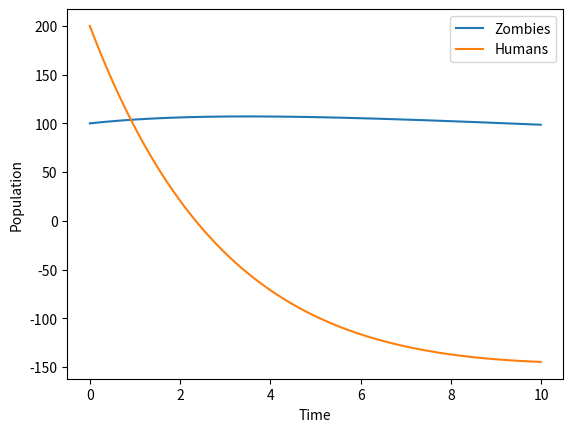

The matplotlib source for this figure:

"""
Using the algebraic Riccati equation (ARE) in a zombie apocalypse simulation might sound unconventional, but it's possible to frame aspects of the simulation in a way that leverages optimal control theory. Here's how you might go about it:

### 1. **Modeling the System**:
   - **State Variables**: Define the state of the system using variables such as the number of zombies, the number of healthy humans, resources, defense mechanisms, etc.
   - **Control Inputs**: Define the control inputs that can be manipulated to affect the system's state. These might include decisions on resource allocation, human deployment, attacking or retreating strategies, etc.
   - **Dynamics**: Create a mathematical model to describe how the state of the system evolves over time, considering the control inputs.

### 2. **Defining the Objective**:
   - **Objective Function**: Establish an objective function that you wish to optimize. This could be minimizing the number of zombies, maximizing the number of surviving humans, or a combination of several factors. A quadratic cost function could be employed, making the LQR approach relevant.
   - **Constraints**: If there are constraints on the control inputs or state variables (like limited resources), these must also be included in the formulation.

### 3. **Solving the Optimal Control Problem**:
   - **Use LQR**: By casting the problem in the LQR framework, you can leverage the algebraic Riccati equation to find the optimal control law. This requires linearizing the system dynamics if they are nonlinear.
   - **Simulate the Solution**: Implement the optimal control law in the simulation, allowing for adaptive strategies to respond to the zombie threat.

### 4. **Adapting to a Nonlinear or Stochastic Scenario**:
   - **Nonlinear Systems**: If the system's dynamics are highly nonlinear, you may need to look into more advanced control techniques like the Linear Quadratic Gaussian (LQG) or Model Predictive Control (MPC).
   - **Uncertainty and Noise**: Zombie behavior could be unpredictable. If the system includes stochastic elements, the Kalman filter or its variants could be used for state estimation, incorporating the ARE.

### 5. **Scenario Analysis**:
   - **Different Strategies**: By altering the weights in the cost function or constraints, you can simulate different survival strategies and analyze how they perform under various scenarios.

### Conclusion:
While a zombie apocalypse scenario is fictional and highly complex, applying control theory concepts and the algebraic Riccati equation can still be a fascinating exercise. It would likely be an abstraction and simplification of the actual dynamics of such a scenario but could provide insights into strategic decision-making, resource allocation, and adaptive responses. It might also make for an engaging and educational project in the field of applied mathematics or systems engineering.
"""

import matplotlib.pyplot as plt
import numpy as np
import scipy.linalg

# Parameters
zombie_growth_rate = 0.01
human_growth_rate = 0.005
interaction_rate = 0.02

# System Dynamics (linearized)
A = np.array([[zombie_growth_rate, interaction_rate],
              [-interaction_rate, human_growth_rate]])

B = np.array([[0.0],
              [1.0]])

# Cost Matrices
Q = np.array([[1.0, 0.0],
              [0.0, 1.0]])

R = np.array([[10.0]])

# Solving the Algebraic Riccati Equation
P = scipy.linalg.solve_continuous_are(A, B, Q, R)
K = np.linalg.inv(R) @ B.T @ P

# Simulation Parameters
dt = 0.01
time = np.arange(0, 10, dt)
zombies = np.zeros_like(time)
humans = np.zeros_like(time)
zombies[0] = 100
humans[0] = 200

# Simulating the Zombie Apocalypse
for t in range(1, len(time)):
    state = np.array([[zombies[t-1]], [humans[t-1]]])
    control = -K @ state
    dstate = A @ state + B @ control
    zombies[t] = zombies[t-1] + dstate[0, 0] * dt
    humans[t] = humans[t-1] + dstate[1, 0] * dt

# Plotting the Results
plt.plot(time, zombies, label='Zombies')
plt.plot(time, humans, label='Humans')
plt.xlabel('Time')
plt.ylabel('Population')
plt.legend()
plt.show()

# https://zh.m.wikipedia.org/zh-tw/%E6%9C%80%E4%BC%98%E6%8E%A7%E5%88%B6
# https://www.zhihu.com/question/22686770?utm_id=0

"""
Simulating a zombie apocalypse is an unconventional application of control theory, and it involves modeling various aspects, such as human and zombie movement, human behavior, transmission dynamics, and so on. You might be interested in incorporating different techniques to create a realistic model. Here's a brief guide on how you can approach this task:

1. **Modeling the Spread**:
   - **SIR Models**: You can extend the Susceptible-Infected-Recovered (SIR) model to include zombies, treating the infection like a disease. You'll have Susceptible, Infected (zombies), and Recovered (or removed) states.
   - **Agent-Based Models**: You can create individual agents that represent humans and zombies, each with its dynamics and rules. 

2. **Control Techniques**:
   - **Model Predictive Control (MPC)**: This would allow you to model the interaction dynamics and apply control inputs (like containment strategies, cure distribution, etc.) to minimize the spread.
   - **Optimal Control with Dynamic Programming**: This method can help you find the optimal policy for various interventions over time.
   - **Reinforcement Learning**: It's a more experimental approach where you could train an agent to control the spread of zombies using different strategies, rewarding scenarios where fewer people get infected.

3. **Environment & Behavior Modeling**:
   - **Game Theory**: Humans and zombies could be modeled as players in a game, each with their strategies and payoffs.
   - **Network Models**: Social connections and physical locations can be represented as networks, affecting how the infection spreads.
   - **Behavioral Models**: Modeling human panic, social behavior, and government interventions will add realism.

4. **Simulation Tools**:
   - **MATLAB/Simulink**: For traditional control methods.
   - **Python with SciPy, NumPy, NetworkX**: For mathematical and network modeling.
   - **Unity with ML-Agents**: If you want to create a more visual simulation with AI components.

5. **Validation & Sensitivity Analysis**:
   - You'd likely want to validate the model with real-world data (if possible) and perform sensitivity analysis to understand how various parameters affect the outcomes.

6. **Ethical Considerations**:
   - Ensure that the model's purpose and utilization are in line with ethical principles, particularly if it's being used for serious research or policy decisions.

While this task doesn't fall within the conventional domain of optimal control theory, the synthesis of various modeling techniques, control methods, and simulation tools can make it an exciting and rewarding project.
"""
